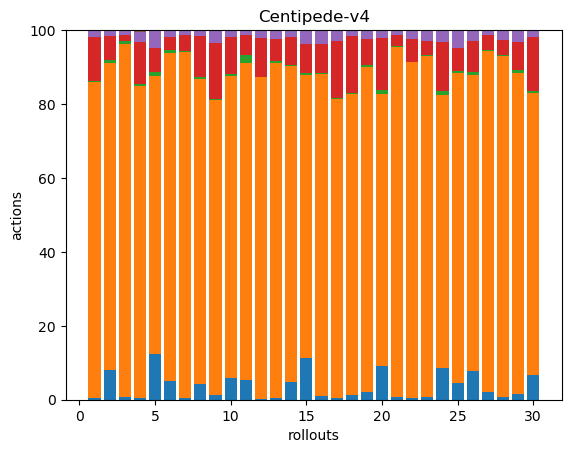

Source data for this figure (header and first rows):
2, 491, 1, 69, 10, 0, 0, 0, 0, 0, 0, 0, 0, 0, 0, 0, 0, 0
20, 207, 2, 16, 4, 0, 0, 0, 0, 0, 0, 0, 0, 0, 0, 0, 0, 0
2, 227, 2, 4, 3, 0, 0, 0, 0, 0, 0, 0, 0, 0, 0, 0, 0, 0
2, 346, 2, 47, 11, 2, 0, 0, 0, 0, 0, 0, 0, 0, 0, 0, 0, 0
23, 138, 2, 12, 9, 0, 0, 0, 0, 0, 0, 0, 0, 0, 0, 0, 0, 0
14, 248, 2, 10, 5, 0, 0, 0, 0, 0, 0, 0, 0, 0, 0, 0, 0, 0
2, 421, 2, 19, 6, 0, 0, 0, 0, 0, 0, 0, 0, 0, 0, 0, 0, 0
17, 332, 2, 45, 6, 0, 0, 0, 0, 0, 0, 0, 0, 0, 0, 0, 0, 0
5, 317, 1, 60, 14, 0, 0, 0, 0, 0, 0, 0, 0, 0, 0, 0, 0, 0
23, 323, 2, 40, 7, 0, 0, 0, 0, 0, 0, 0, 0, 0, 0, 0, 0, 0
8, 127, 3, 8, 2, 0, 0, 0, 0, 0, 0, 0, 0, 0, 0, 0, 0, 0
2, 538, 1, 64, 14, 0, 0, 0, 0, 0, 0, 0, 0, 0, 0, 0, 0, 0
2, 345, 2, 23, 9, 0, 0, 0, 0, 0, 0, 0, 0, 0, 0, 0, 0, 0
15, 272, 1, 24, 6, 0, 0, 0, 0, 0, 0, 0, 0, 0, 0, 0, 0, 0
31, 210, 1, 22, 10, 0, 0, 0, 0, 0, 0, 0, 0, 0, 0, 0, 0, 0
4, 333, 1, 30, 14, 0, 0, 0, 0, 0, 0, 0, 0, 0, 0, 0, 0, 0
2, 489, 1, 94, 17, 0, 0, 0, 0, 0, 0, 0, 0, 0, 0, 0, 0, 0
5, 325, 1, 62, 6, 0, 0, 0, 0, 0, 0, 0, 0, 0, 0, 0, 0, 0
7, 313, 2, 25, 9, 0, 0, 0, 0, 0, 0, 0, 0, 0, 0, 0, 0, 0
21, 169, 3, 32, 5, 0, 0, 0, 0, 0, 0, 0, 0, 0, 0, 0, 0, 0
2, 288, 1, 9, 4, 0, 0, 0, 0, 0, 0, 0, 0, 0, 0, 0, 0, 0
2, 447, 1, 30, 12, 0, 0, 0, 0, 0, 0, 0, 0, 0, 0, 0, 0, 0
3, 394, 1, 16, 13, 0, 0, 0, 0, 0, 0, 0, 0, 0, 0, 0, 0, 0
16, 138, 2, 25, 6, 0, 0, 0, 0, 0, 0, 0, 0, 0, 0, 0, 0, 0
8, 153, 1, 11, 9, 0, 0, 0, 0, 0, 0, 0, 0, 0, 0, 0, 0, 0
22, 224, 2, 24, 8, 0, 0, 0, 0, 0, 0, 0, 0, 0, 0, 0, 0, 0
10, 432, 1, 19, 6, 0, 0, 0, 0, 0, 0, 0, 0, 0, 0, 0, 0, 0
3, 435, 1, 20, 11, 1, 0, 0, 0, 0, 0, 0, 0, 0, 0, 0, 0, 0
4, 239, 2, 21, 9, 0, 0, 0, 0, 0, 0, 0, 0, 0, 0, 0, 0, 0
28, 317, 2, 61, 8, 0, 0, 0, 0, 0, 0, 0, 0, 0, 0, 0, 0, 0
